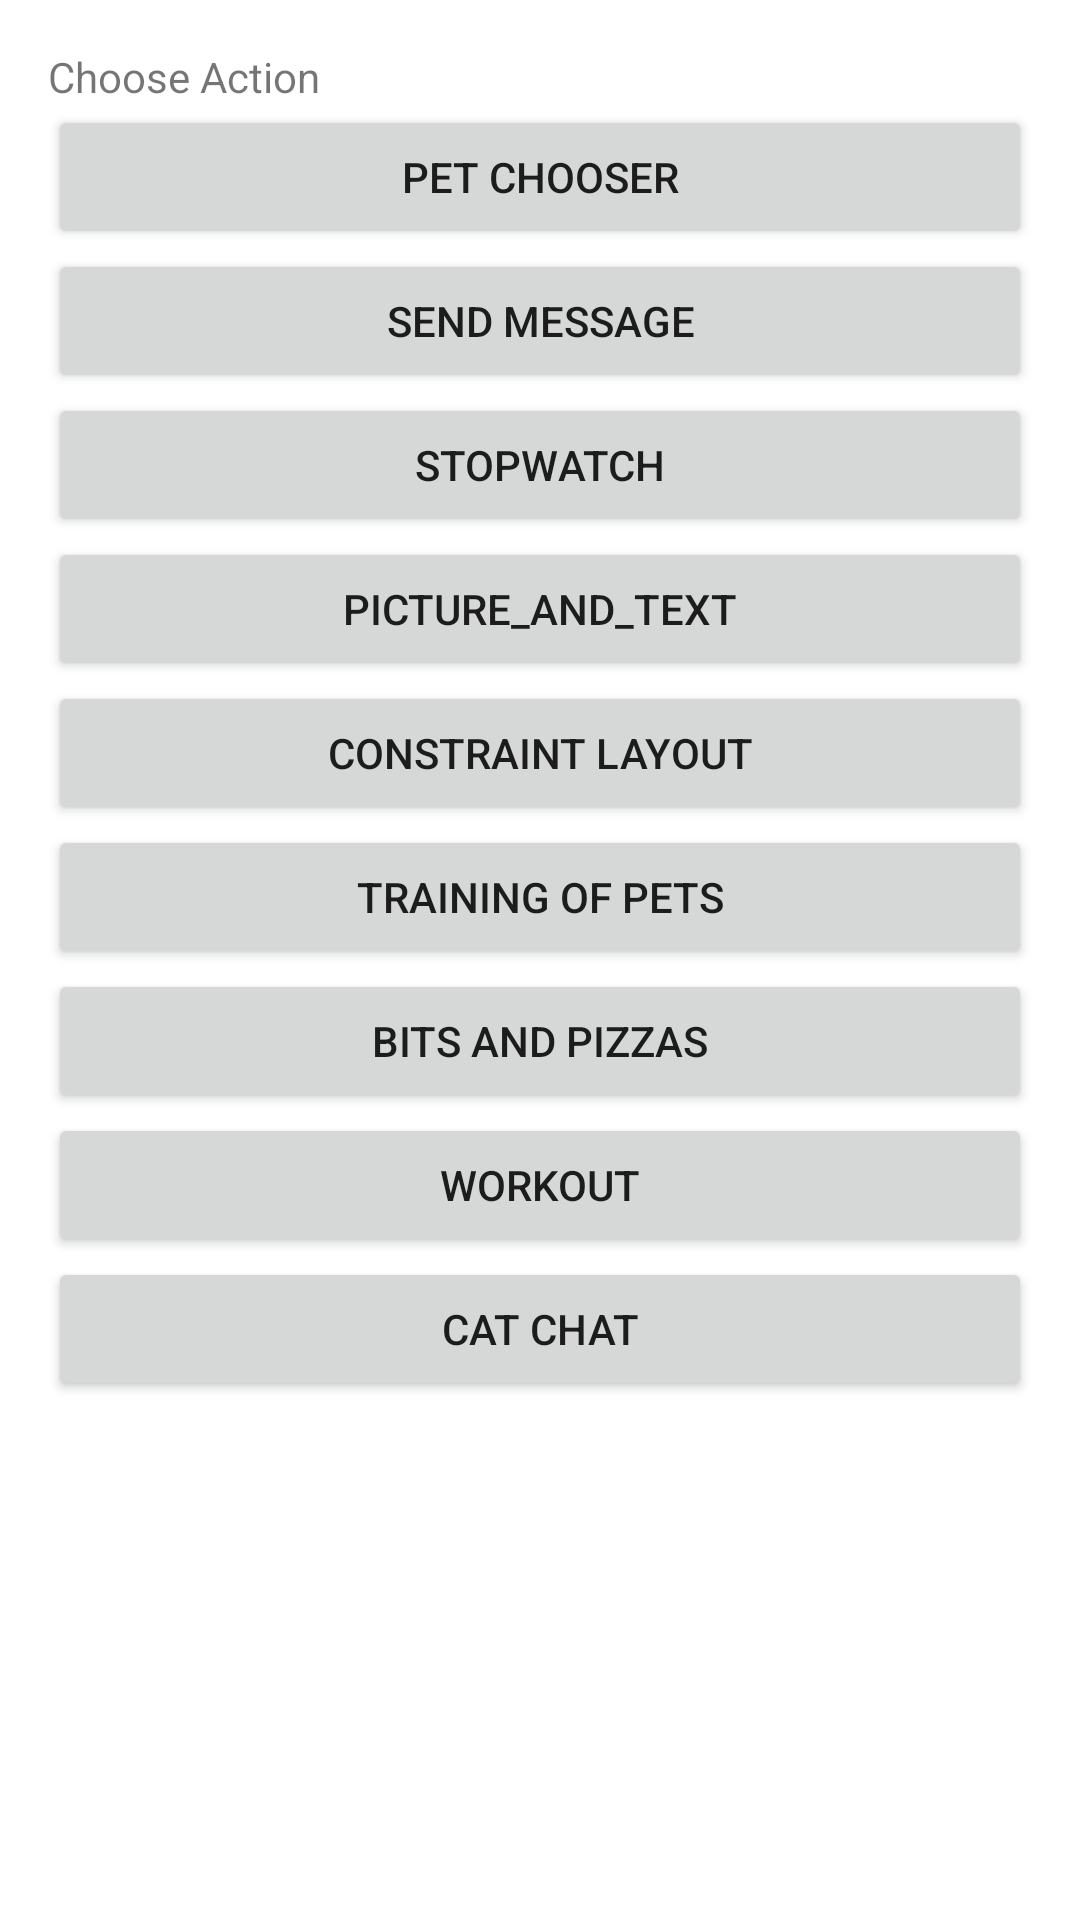

Layout XML and referenced resources for this Android screen:
<!-- AndroidManifest.xml: application theme Theme.StudyApp -->
<!-- res/layout/activity_main.xml -->
<?xml version="1.0" encoding="utf-8"?>
<ScrollView
    xmlns:android="http://schemas.android.com/apk/res/android"
    xmlns:tools="http://schemas.android.com/tools"
    xmlns:app="http://schemas.android.com/apk/res-auto"
    tools:context=".MainActivity"
    android:layout_height="match_parent"
    android:layout_width="match_parent">

<LinearLayout
    android:layout_width="match_parent"
    android:layout_height="wrap_content"
    android:padding="16dp"
    android:orientation="vertical">

    <TextView
        android:layout_width="wrap_content"
        android:layout_height="wrap_content"
        android:text="@string/main_text"
        app:layout_constraintBottom_toBottomOf="parent"
        app:layout_constraintLeft_toLeftOf="parent"
        app:layout_constraintRight_toRightOf="parent"
        app:layout_constraintTop_toTopOf="parent" />

    <Button
        android:id="@+id/main_button_chooser"
        android:layout_width="match_parent"
        android:layout_height="wrap_content"
        android:text="@string/main_chooser"
        android:onClick="onClickMainChooser"/>
    <Button
        android:id="@+id/main_button_message"
        android:layout_width="match_parent"
        android:layout_height="wrap_content"
        android:text="@string/send_message"
        android:onClick="onClickMainMessage"/>
    <Button
        android:id="@+id/button_main_stopwatch"
        android:layout_width="match_parent"
        android:layout_height="wrap_content"
        android:text="@string/stopwatch"
        android:onClick="onClickMainStopwatch"/>
    <Button
        android:id="@+id/button_main_picture_and_text"
        android:layout_width="match_parent"
        android:layout_height="wrap_content"
        android:text="@string/picture_and_text"
        android:onClick="onClickMainPictureAndText"/>
    <Button
        android:id="@+id/button_main_Constraint_Layout"
        android:layout_width="match_parent"
        android:layout_height="wrap_content"
        android:text="@string/constraint_layout"
        android:onClick="onClickMainConstraintLayout"/>
    <Button
        android:id="@+id/button_main_Training_Of_Pets"
        android:layout_width="match_parent"
        android:layout_height="wrap_content"
        android:text="@string/training_of_pets"
        android:onClick="onClickMainTrainingOFPets"/>
    <Button
        android:id="@+id/button_main_Bits_and_Pizza"
        android:layout_width="match_parent"
        android:layout_height="wrap_content"
        android:text="@string/bits_and_pizzas"
        android:onClick="onClickMainBitsAndPizza"/>
    <Button
        android:id="@+id/button_main_Workout"
        android:layout_width="match_parent"
        android:layout_height="wrap_content"
        android:text="@string/main_workout"
        android:onClick="onClickMainWorkout"/>
    <Button
        android:id="@+id/button_main_catchat"
        android:layout_width="match_parent"
        android:layout_height="wrap_content"
        android:text="@string/cat_chat"
        android:onClick="onClickMainCatChat"/>



</LinearLayout>

</ScrollView>
<!-- resources referenced by this layout -->
<resources>
  <string name="bits_and_pizzas">Bits and pizzas</string>
  <string name="cat_chat">Cat Chat</string>
  <string name="constraint_layout">Constraint Layout</string>
  <string name="main_chooser">Pet Chooser</string>
  <string name="main_text">Choose Action</string>
  <string name="main_workout">Workout</string>
  <string name="picture_and_text">picture_and_text</string>
  <string name="send_message">Send message</string>
  <string name="stopwatch">Stopwatch</string>
  <string name="training_of_pets">Training Of Pets</string>
  <style name="Theme.StudyApp" parent="Theme.MaterialComponents.DayNight.NoActionBar">
          
          <item name="colorPrimary">@color/purple_500</item>
          <item name="colorPrimaryVariant">@color/purple_700</item>
          <item name="colorOnPrimary">@color/white</item>
          
          <item name="colorSecondary">@color/teal_200</item>
          <item name="colorSecondaryVariant">@color/teal_700</item>
          <item name="colorOnSecondary">@color/black</item>
          
          <item name="android:statusBarColor" tools:targetApi="l">?attr/colorPrimaryVariant</item>
          
      </style>
  <!-- not gathered from this repository: default colours our renderer supplied (Android Studio template values) -->
  <color name="purple_500">#FF6200EE</color>
  <color name="purple_700">#FF3700B3</color>
  <color name="teal_200">#FF03DAC5</color>
  <color name="teal_700">#FF018786</color>
  <color name="black">#FF000000</color>
  <color name="white">#FFFFFFFF</color>
</resources>
